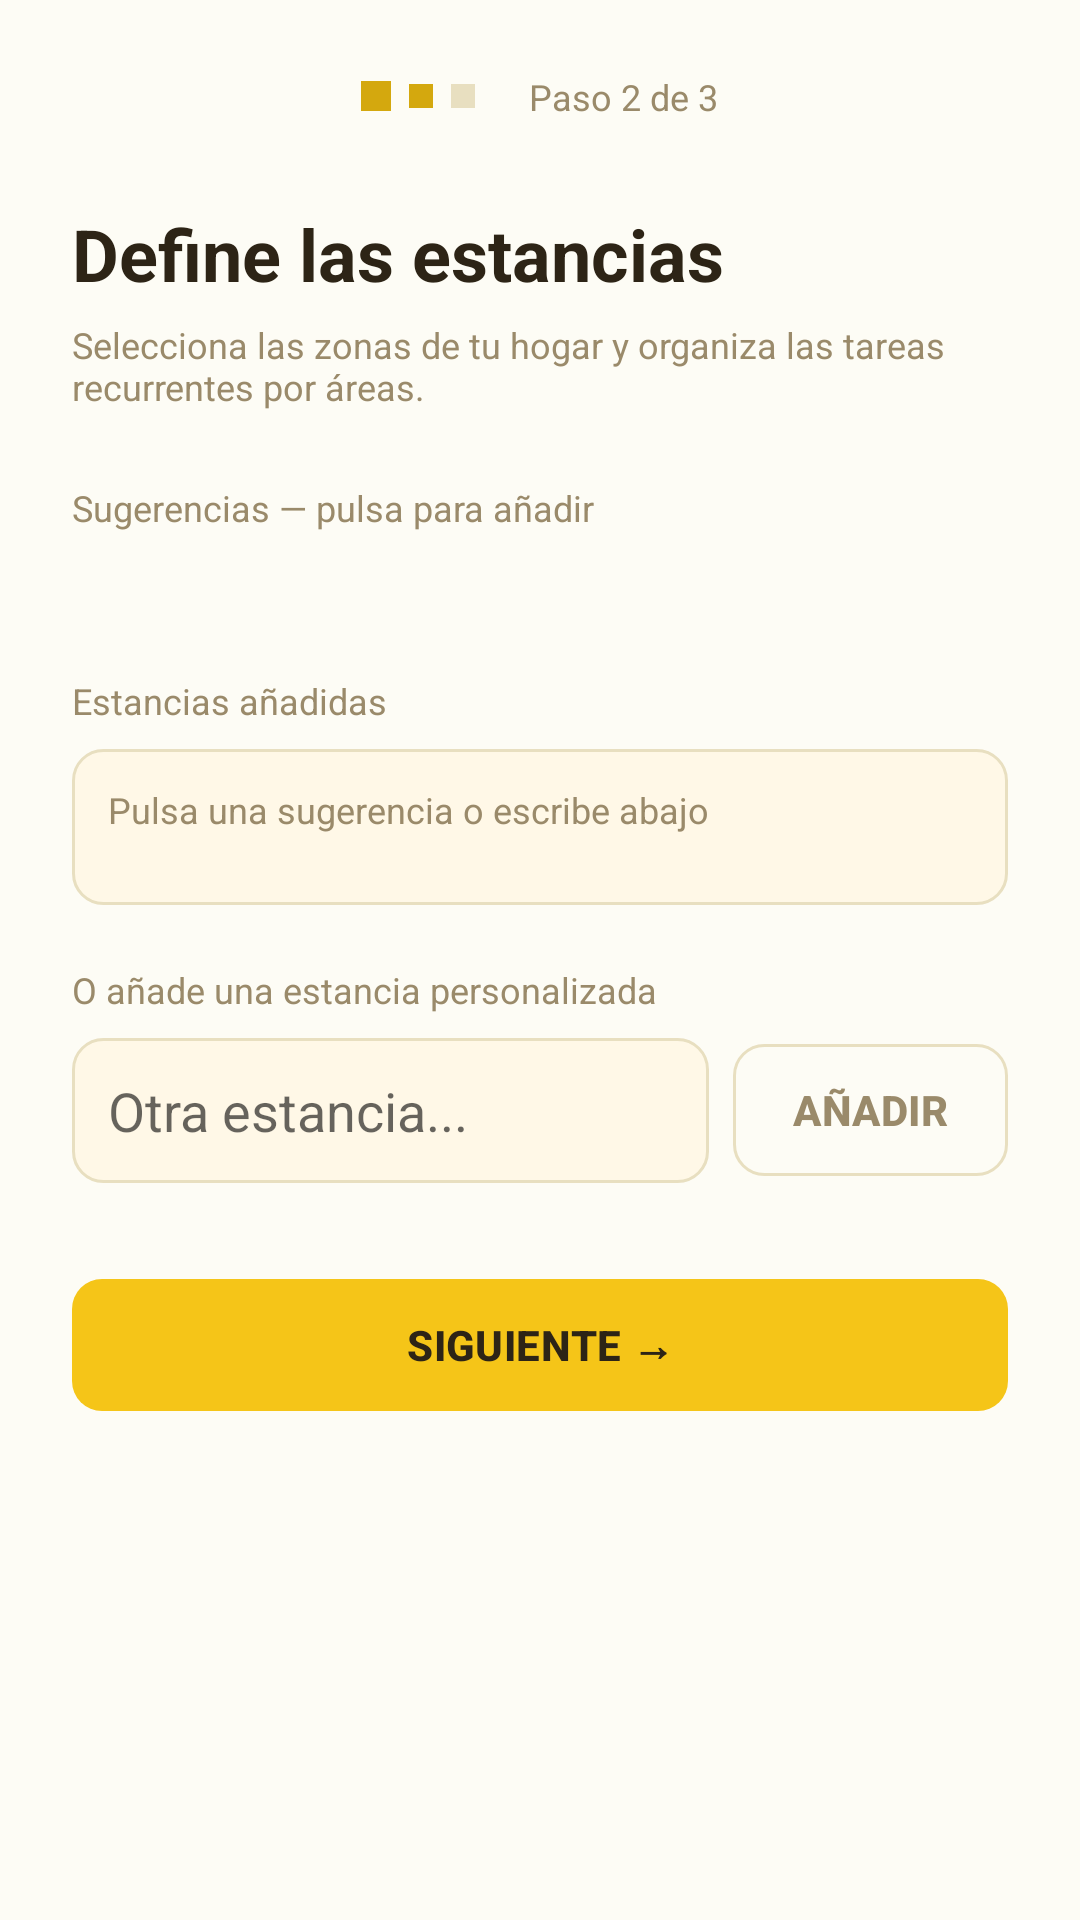

Android layout source for this screen:
<!-- AndroidManifest.xml: application theme Theme.HomneyApp -->
<!-- res/layout/activity_activity2_registro_config_hogar.xml -->
<?xml version="1.0" encoding="utf-8"?>
<ScrollView xmlns:android="http://schemas.android.com/apk/res/android"
    android:id="@+id/root_config_hogar"
    android:layout_width="match_parent"
    android:layout_height="match_parent"
    android:background="@color/background"
    android:fillViewport="true"
    android:clipToPadding="false">

    <LinearLayout
        android:layout_width="match_parent"
        android:layout_height="wrap_content"
        android:orientation="vertical"
        android:padding="24dp"
        android:paddingBottom="40dp">

        
        <LinearLayout
            android:layout_width="match_parent"
            android:layout_height="wrap_content"
            android:orientation="horizontal"
            android:gravity="center"
            android:layout_marginBottom="28dp">

            
            <View
                android:layout_width="10dp"
                android:layout_height="10dp"
                android:background="@color/accent_dark"
                android:layout_marginEnd="6dp" />
            
            <View android:layout_width="8dp" android:layout_height="8dp"
                android:background="@color/accent_dark" android:layout_marginEnd="6dp" />
            <View android:layout_width="8dp" android:layout_height="8dp"
                android:background="@color/border" android:layout_marginEnd="6dp" />


            <TextView
                android:layout_width="wrap_content"
                android:layout_height="wrap_content"
                android:text="@string/paso_2_de_3"
                style="@style/Homney.Text.Muted"
                android:layout_marginStart="12dp" />
        </LinearLayout>

        
        <TextView
            android:layout_width="wrap_content"
            android:layout_height="wrap_content"
            android:text="@string/definir_estancia_titulo"
            android:textColor="@color/text"
            android:textSize="24sp"
            android:textStyle="bold"
            android:layout_marginBottom="6dp" />

        <TextView
            android:layout_width="wrap_content"
            android:layout_height="wrap_content"
            android:text="@string/definir_estancia_subtitulo"
            style="@style/Homney.Text.Muted"
            android:layout_marginBottom="24dp" />

        
        <TextView
            style="@style/Homney.Text.Muted"
            android:layout_width="wrap_content"
            android:layout_height="wrap_content"
            android:text="@string/sugerencias_pulsa_para_a_adir"
            android:layout_marginBottom="10dp" />

        
        <LinearLayout
            android:id="@+id/ll_chips_fila1"
            android:layout_width="match_parent"
            android:layout_height="wrap_content"
            android:orientation="horizontal"
            android:layout_marginBottom="6dp" />

        <LinearLayout
            android:id="@+id/ll_chips_fila2"
            android:layout_width="match_parent"
            android:layout_height="wrap_content"
            android:orientation="horizontal"
            android:layout_marginBottom="6dp" />

        <LinearLayout
            android:id="@+id/ll_chips_fila3"
            android:layout_width="match_parent"
            android:layout_height="wrap_content"
            android:orientation="horizontal"
            android:layout_marginBottom="6dp" />

        <LinearLayout
            android:id="@+id/ll_chips_fila4"
            android:layout_width="match_parent"
            android:layout_height="wrap_content"
            android:orientation="horizontal"
            android:layout_marginBottom="20dp" />

        
        <TextView
            style="@style/Homney.Text.Muted"
            android:layout_width="wrap_content"
            android:layout_height="wrap_content"
            android:text="@string/estancias_a_adidas"
            android:layout_marginBottom="8dp" />

        
        <LinearLayout
            android:id="@+id/ll_selected_rooms"
            android:layout_width="match_parent"
            android:layout_height="wrap_content"
            android:orientation="vertical"
            android:background="@drawable/bg_input"
            android:padding="12dp"
            android:minHeight="52dp"
            android:layout_marginBottom="20dp">

            <TextView
                android:id="@+id/tv_sin_seleccion"
                style="@style/Homney.Text.Muted"
                android:layout_width="wrap_content"
                android:layout_height="wrap_content"
                android:text="@string/pulsa_una_sugerencia_o_escribe_abajo"
                android:visibility="visible" />
        </LinearLayout>

        
        <TextView
            style="@style/Homney.Text.Muted"
            android:layout_width="wrap_content"
            android:layout_height="wrap_content"
            android:text="@string/o_a_ade_una_estancia_personalizada"
            android:layout_marginBottom="8dp" />

        <LinearLayout
            android:layout_width="match_parent"
            android:layout_height="wrap_content"
            android:orientation="horizontal"
            android:gravity="center_vertical"
            android:layout_marginBottom="32dp">

            <EditText
                android:id="@+id/et_custom_room"
                android:layout_width="0dp"
                android:layout_height="wrap_content"
                android:layout_weight="1"
                android:hint="@string/otra_estancia"
                android:background="@drawable/bg_input"
                android:padding="12dp"
                android:inputType="textCapSentences"
                android:maxLength="60"
                android:layout_marginEnd="8dp" />

            <Button
                android:id="@+id/btn_add_custom"
                style="@style/Homney.Button.Ghost"
                android:layout_width="wrap_content"
                android:layout_height="wrap_content"
                android:text="@string/a_adir" />
        </LinearLayout>

        
        <Button
            android:id="@+id/btn_siguiente"
            style="@style/Homney.Button.Primary"
            android:layout_width="match_parent"
            android:layout_height="wrap_content"
            android:text="@string/siguiente" />

    </LinearLayout>
</ScrollView>
<!-- resources referenced by this layout -->
<resources>
  <color name="accent_dark">#D4A80E</color>
  <color name="background">#FDFCF5</color>
  <color name="border">#E8DFC0</color>
  <color name="text">#2D2416</color>
  <!-- drawable bg_input (drawable) -->
  <?xml version="1.0" encoding="utf-8"?>
  <selector xmlns:android="http://schemas.android.com/apk/res/android">
  
      
      <item android:state_focused="true">
          <shape android:shape="rectangle">
              <solid android:color="@color/surface_two" />
              <stroke android:width="2dp" android:color="@color/accent" />
              <corners android:radius="10dp" />
          </shape>
      </item>
  
      
      <item>
          <shape android:shape="rectangle">
              <solid android:color="@color/surface_two" />
              <stroke android:width="1dp" android:color="@color/border" />
              <corners android:radius="10dp" />
          </shape>
      </item>
  
  </selector>
  <string name="a_adir">Añadir</string>
  <string name="definir_estancia_subtitulo">"Selecciona las zonas de tu hogar y organiza las tareas recurrentes por áreas. "</string>
  <string name="definir_estancia_titulo">Define las estancias</string>
  <string name="estancias_a_adidas">Estancias añadidas</string>
  <string name="o_a_ade_una_estancia_personalizada">O añade una estancia personalizada</string>
  <string name="otra_estancia">Otra estancia...</string>
  <string name="paso_2_de_3">Paso 2 de 3</string>
  <string name="pulsa_una_sugerencia_o_escribe_abajo">Pulsa una sugerencia o escribe abajo</string>
  <string name="siguiente">Siguiente →</string>
  <string name="sugerencias_pulsa_para_a_adir">Sugerencias — pulsa para añadir</string>
  <style name="Homney.Button.Ghost" parent="Homney.Button.Base">
          <item name="android:background">@drawable/bg_button_ghost</item>
          <item name="android:textColor">@color/muted</item>
      </style>
  <style name="Homney.Button.Primary" parent="Homney.Button.Base">
          <item name="android:background">@drawable/bg_button_primary</item>
          <item name="android:textColor">@color/text</item>
      </style>
  <style name="Homney.Text.Muted" parent="Homney.Text">
          <item name="android:textColor">@color/muted</item>
          <item name="android:textSize">12sp</item>
      </style>
  <color name="surface_two">#FFF8E7</color>
  <color name="accent">#F5C518</color>
  <style name="Homney.Button.Base" parent="Widget.AppCompat.Button">
          <item name="android:minHeight">44dp</item>
          <item name="android:paddingLeft">20dp</item>
          <item name="android:paddingRight">20dp</item>
          <item name="android:paddingTop">10dp</item>
          <item name="android:paddingBottom">10dp</item>
          <item name="android:textSize">14sp</item>
          <item name="android:textStyle">bold</item>
          <item name="android:fontFamily">sans-serif-medium</item>
          <item name="android:letterSpacing">0.01</item>
          <item name="android:stateListAnimator">@null</item>
          <item name="android:insetTop">0dp</item>
          <item name="android:insetBottom">0dp</item>
          
          <item name="backgroundTint">@null</item>
          <item name="android:backgroundTint">@null</item>
      </style>
  <color name="muted">#9A8A6A</color>
  <style name="Homney.Text" parent="" />
  <color name="green">#7CC87A</color>
  <color name="green_dark">#58A856</color>
  <color name="surface">#FFFFFFFF</color>
  <color name="accent_background">#FFF3C0</color>
  <color name="accent_disabled">#8CF5C518</color>
</resources>
